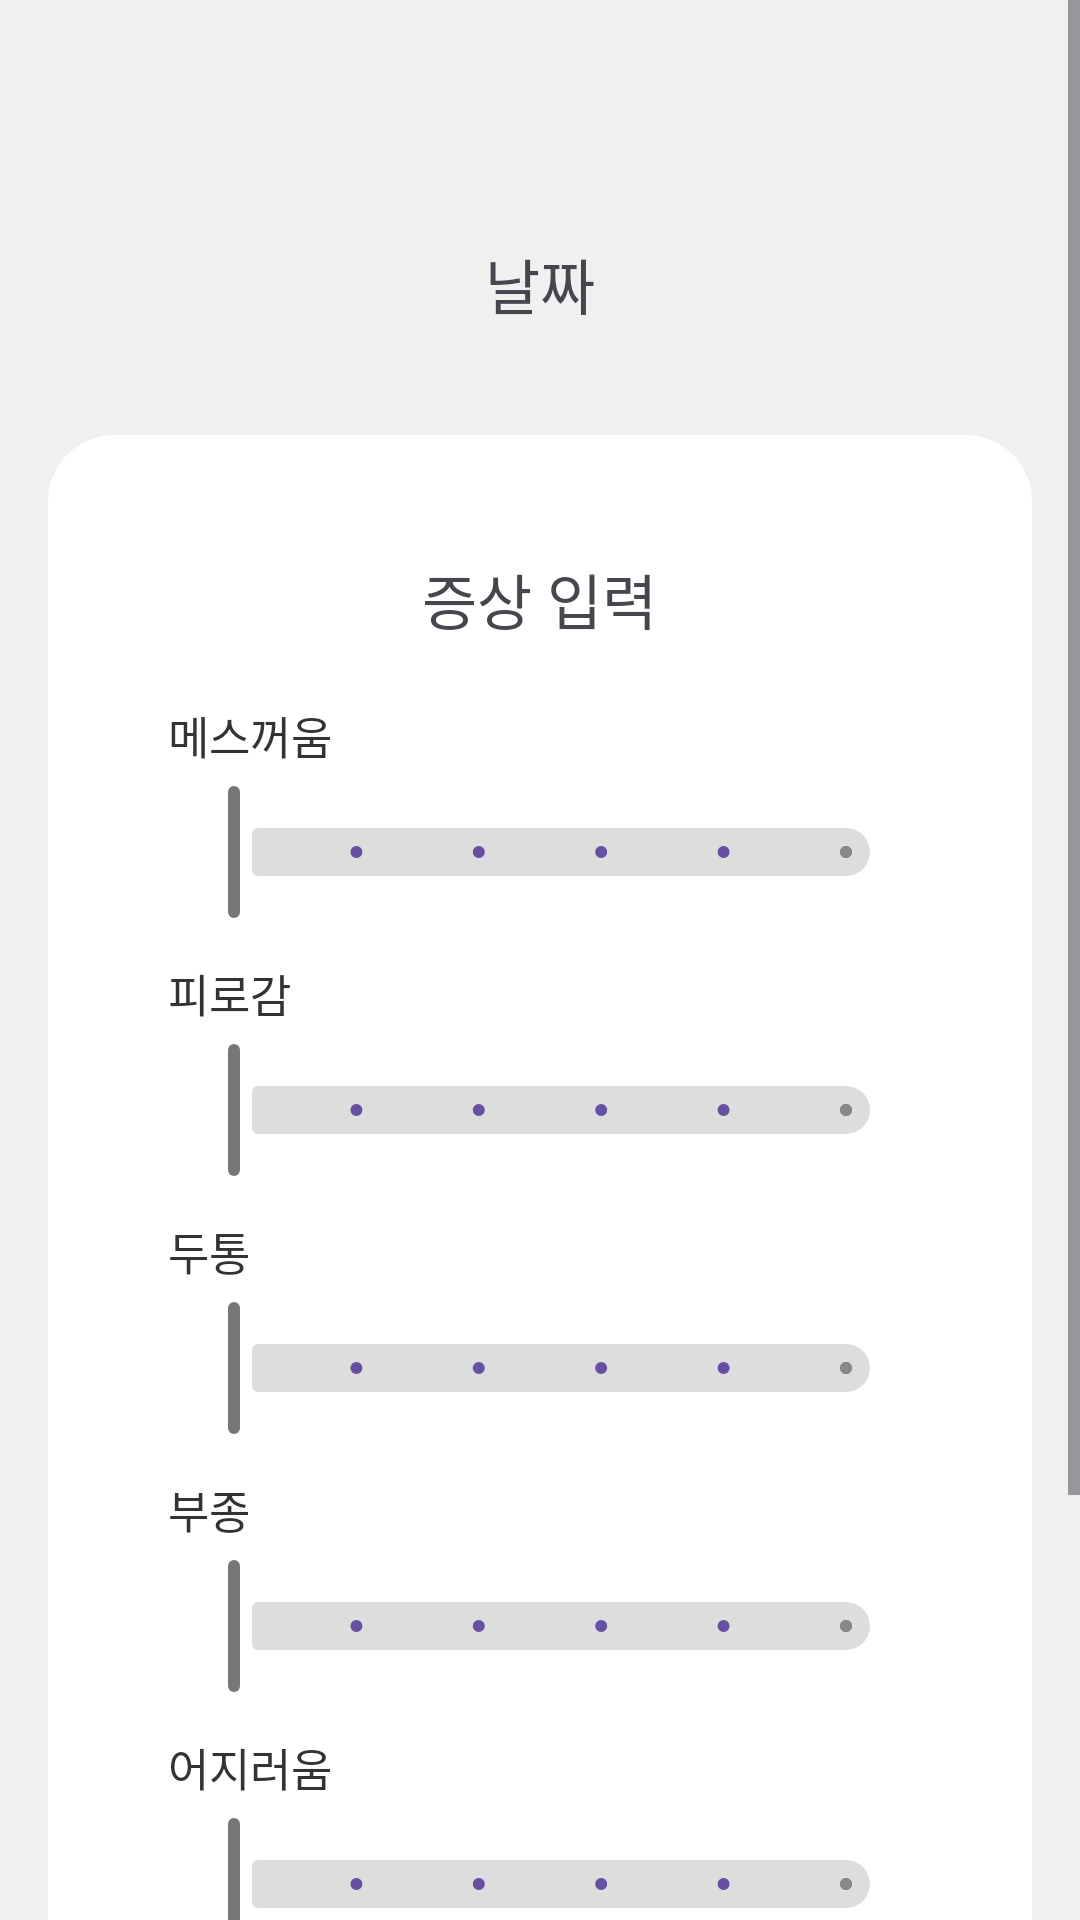

Android layout source for this screen:
<!-- AndroidManifest.xml: application theme Theme.BirthSafer -->
<!-- res/layout/symptom_input.xml -->
<?xml version="1.0" encoding="utf-8"?>
<androidx.constraintlayout.widget.ConstraintLayout
    android:id="@+id/symptomInputXml"
    xmlns:android="http://schemas.android.com/apk/res/android"
    xmlns:app="http://schemas.android.com/apk/res-auto"
    android:layout_width="match_parent"
    android:layout_height="match_parent"
    android:background="#F0F0F0">



    <ScrollView
        android:layout_width="0dp"
        android:layout_height="0dp"
        android:fillViewport="true"
        app:layout_constraintTop_toTopOf="parent"
        app:layout_constraintBottom_toBottomOf="parent"
        app:layout_constraintStart_toStartOf="parent"
        app:layout_constraintEnd_toEndOf="parent">

        <LinearLayout
            android:layout_width="match_parent"
            android:layout_height="wrap_content"
            android:orientation="vertical"
            app:layout_constraintTop_toTopOf="parent"
            app:layout_constraintBottom_toBottomOf="parent"
            app:layout_constraintStart_toStartOf="parent"
            app:layout_constraintEnd_toEndOf="parent">

            
            <TextView
                android:id="@+id/NowTimeTxt"
                android:layout_width="wrap_content"
                android:layout_height="wrap_content"
                android:layout_marginBottom="20dp"
                android:text="날짜"
                android:textSize="20sp"
                android:layout_marginTop="80dp"
                android:layout_gravity="center"
                android:includeFontPadding="false"
                android:fontFamily="@font/notosanskr_bold"/>

            
            <com.google.android.material.card.MaterialCardView
                android:id="@+id/cardSymptomInput"
                android:layout_width="match_parent"
                android:layout_height="wrap_content"
                android:layout_marginTop="16dp"
                android:layout_marginStart="16dp"
                android:layout_marginEnd="16dp"
                app:cardBackgroundColor="#FFFFFF"
                app:cardCornerRadius="22dp"
                app:cardElevation="0dp"
                app:strokeWidth="0dp">

                <LinearLayout
                    android:layout_width="match_parent"
                    android:layout_height="match_parent"
                    android:orientation="vertical"
                    android:padding="40dp"
                    android:gravity="center">

                    <TextView
                        android:layout_width="wrap_content"
                        android:layout_height="wrap_content"
                        android:layout_marginBottom="20dp"
                        android:text="증상 입력"
                        android:textSize="20sp"

                        android:layout_gravity="center"
                        android:includeFontPadding="false"
                        android:fontFamily="@font/notosanskr_bold"/>

                    <TextView
                        android:layout_width="match_parent"
                        android:layout_height="wrap_content"
                        android:layout_marginBottom="4dp"
                        android:text="메스꺼움"
                        android:textColor="#333333"
                        android:textSize="15sp" />

                    <com.google.android.material.slider.Slider
                        android:id="@+id/slider"
                        android:layout_width="match_parent"
                        android:layout_height="wrap_content"
                        android:layout_marginBottom="12dp"
                        android:stepSize="1"
                        android:valueFrom="0"
                        android:valueTo="5"
                        app:thumbColor="#777777"
                        app:thumbRadius="10dp"
                        app:trackColorActive="#888888"
                        app:trackColorInactive="#DDDDDD" />

                    <TextView
                        android:layout_width="match_parent"
                        android:layout_height="wrap_content"
                        android:layout_marginBottom="4dp"
                        android:text="피로감"
                        android:textColor="#333333"
                        android:textSize="15sp" />

                    <com.google.android.material.slider.Slider
                        android:id="@+id/slider2"
                        android:layout_width="match_parent"
                        android:layout_height="wrap_content"
                        android:layout_marginBottom="12dp"
                        android:stepSize="1"
                        android:valueFrom="0"
                        android:valueTo="5"
                        app:thumbColor="#777777"
                        app:thumbRadius="10dp"
                        app:trackColorActive="#888888"
                        app:trackColorInactive="#DDDDDD" />

                    <TextView
                        android:layout_width="match_parent"
                        android:layout_height="wrap_content"
                        android:layout_marginBottom="4dp"
                        android:text="두통"
                        android:textColor="#333333"
                        android:textSize="15sp" />

                    <com.google.android.material.slider.Slider
                        android:id="@+id/slider3"
                        android:layout_width="match_parent"
                        android:layout_height="wrap_content"
                        android:layout_marginBottom="12dp"
                        android:stepSize="1"
                        android:valueFrom="0"
                        android:valueTo="5"
                        app:thumbColor="#777777"
                        app:thumbRadius="10dp"
                        app:trackColorActive="#888888"
                        app:trackColorInactive="#DDDDDD" />

                    <TextView
                        android:layout_width="match_parent"
                        android:layout_height="wrap_content"
                        android:layout_marginBottom="4dp"
                        android:text="부종"
                        android:textColor="#333333"
                        android:textSize="15sp" />

                    <com.google.android.material.slider.Slider
                        android:id="@+id/slider4"
                        android:layout_width="match_parent"
                        android:layout_height="wrap_content"
                        android:layout_marginBottom="12dp"
                        android:stepSize="1"
                        android:valueFrom="0"
                        android:valueTo="5"
                        app:thumbColor="#777777"
                        app:thumbRadius="10dp"
                        app:trackColorActive="#888888"
                        app:trackColorInactive="#DDDDDD" />

                    <TextView
                        android:layout_width="match_parent"
                        android:layout_height="wrap_content"
                        android:layout_marginBottom="4dp"
                        android:text="어지러움"
                        android:textColor="#333333"
                        android:textSize="15sp" />

                    <com.google.android.material.slider.Slider
                        android:id="@+id/slider5"
                        android:layout_width="match_parent"
                        android:layout_height="wrap_content"
                        android:layout_marginBottom="12dp"
                        android:stepSize="1"
                        android:valueFrom="0"
                        android:valueTo="5"
                        app:thumbColor="#777777"
                        app:thumbRadius="10dp"
                        app:trackColorActive="#888888"
                        app:trackColorInactive="#DDDDDD" />

                    <Button
                        android:id="@+id/symptomSaveButton"
                        android:layout_width="160dp"
                        android:layout_height="48dp"
                        android:layout_marginTop="40dp"
                        android:layout_marginBottom="30dp"
                        android:text="저장"
                        android:textColor="@color/white"
                        android:textSize="16sp"
                        android:backgroundTint="#000000">

                    </Button>

                </LinearLayout>

            </com.google.android.material.card.MaterialCardView>

        </LinearLayout>

    </ScrollView>

</androidx.constraintlayout.widget.ConstraintLayout>
<!-- resources referenced by this layout -->
<resources>
  <style name="Theme.BirthSafer" parent="Base.Theme.BirthSafer" />
  <style name="Base.Theme.BirthSafer" parent="Theme.Material3.DayNight.NoActionBar">
          
          
      </style>
  <!-- not gathered from this repository: default colours our renderer supplied (Android Studio template values) -->
  <color name="white">#FFFFFFFF</color>
</resources>
